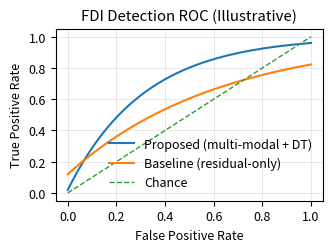

Recreate this plot in Python. (Note: this script raises an exception after producing the figure.)
import numpy as np, matplotlib.pyplot as plt
plt.rcParams.update({"figure.dpi":600,"savefig.dpi":600,"font.size":9})
fpr = np.linspace(0,1,200)
tpr_prop = 1 - np.exp(-3.2*fpr) * (1-0.02)
tpr_base = 1 - np.exp(-1.6*fpr) * (1-0.12)
fig = plt.figure(figsize=(3.4,2.6)); ax = fig.add_subplot(111)
ax.plot(fpr,tpr_prop,label="Proposed (multi-modal + DT)")
ax.plot(fpr,tpr_base,label="Baseline (residual-only)")
ax.plot([0,1],[0,1],"--",linewidth=1,label="Chance")
ax.set(xlabel="False Positive Rate", ylabel="True Positive Rate",
       title="FDI Detection ROC (Illustrative)")
ax.grid(True, linewidth=0.4, alpha=0.5)
ax.legend(loc="lower right", frameon=False)
fig.tight_layout()
fig.savefig("figures/roc_fdi_dt.png", bbox_inches="tight")
print("Saved figures/roc_fdi_dt.png")